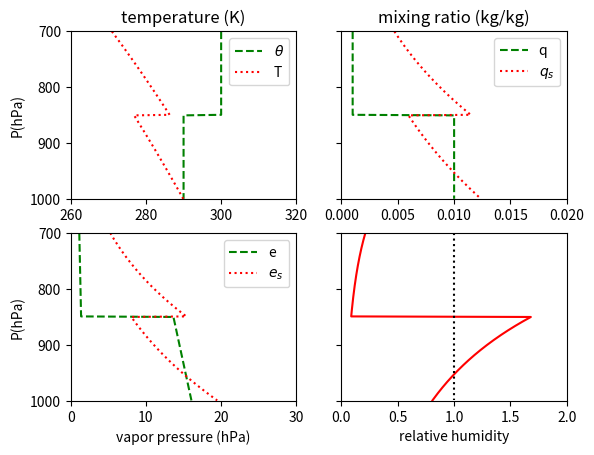

Write Python code to recreate this figure.
import numpy as np
import matplotlib.pyplot as plt

# a.1
P0 = 1000
Rd = 287
Cp = 1004
Lv = 2.5*(10**6)
Rv = 461

P = np.arange(700,1000,1)

Th1 = np.array([300])
Th1 = np.tile(Th1,(150))
Th2 = np.array([290])
Th2 = np.tile(Th2,(150))
Th = np.hstack((Th1,Th2))

q1 = np.array([0.001])
q1 = np.tile(q1,(150))
q2 = np.array([0.01])
q2 = np.tile(q2,(150))
q = np.hstack((q1,q2))

# a.2
T = Th*((P/P0)**(Rd/Cp))

es = 6.11*np.exp((Lv/Rv)*((1/273)-1/T))

qs = 0.6226*(es/(P-es))

RH = q/qs

e = (1/0.6226)*q*P

# a.3
f,ax = plt.subplots(2,2,sharey = 'all')

ax[0,0].plot(Th,P,'g--')
ax[0,0].plot(T,P,'r:')
ax[0,0].set_xlim([260,320])
ax[0,0].set_ylim([1000,700])
ax[0,0].set_xticks(np.linspace(260,320,4))
ax[0,0].set_yticks(np.linspace(1000,700,4))
ax[0,0].set_ylabel('P(hPa)')
ax[0,0].set_title('temperature (K)')
ax[0,0].legend([r'$\theta$','T'],loc = 'upper right')

ax[0,1].plot(q,P,'g--')
ax[0,1].plot(qs,P,'r:')
ax[0,1].set_xlim([0,0.02])
ax[0,1].set_ylim([1000,700])
ax[0,1].set_xticks(np.linspace(0.00,0.02,5))
ax[0,1].set_yticks(np.linspace(1000,700,4))
ax[0,1].set_title('mixing ratio (kg/kg)')
ax[0,1].legend(['q',r'$q_s$'],loc = 'upper right')


ax[1,0].plot(e,P,'g--')
ax[1,0].plot(es,P,'r:')
ax[1,0].set_xlim([0,30])
ax[1,0].set_ylim([1000,700])
ax[1,0].set_xticks(np.linspace(0,30,4))
ax[1,0].set_yticks(np.linspace(1000,700,4))
ax[1,0].set_xlabel('vapor pressure (hPa)')
ax[1,0].set_ylabel('P(hPa)')
ax[1,0].legend(['e',r'$e_s$'],loc = 'upper right')

p = np.array([1])
p = np.tile(p,(300))
ax[1,1].plot(RH,P,'r-')
ax[1,1].plot(p,P,'k:')
ax[1,1].set_xlim([0,2])
ax[1,1].set_ylim([1000,700])
ax[1,1].set_xticks(np.linspace(0,2,5))
ax[1,1].set_yticks(np.linspace(1000,700,4))
ax[1,1].set_xlabel('relative humidity')

plt.savefig('mida.png')
plt.show()